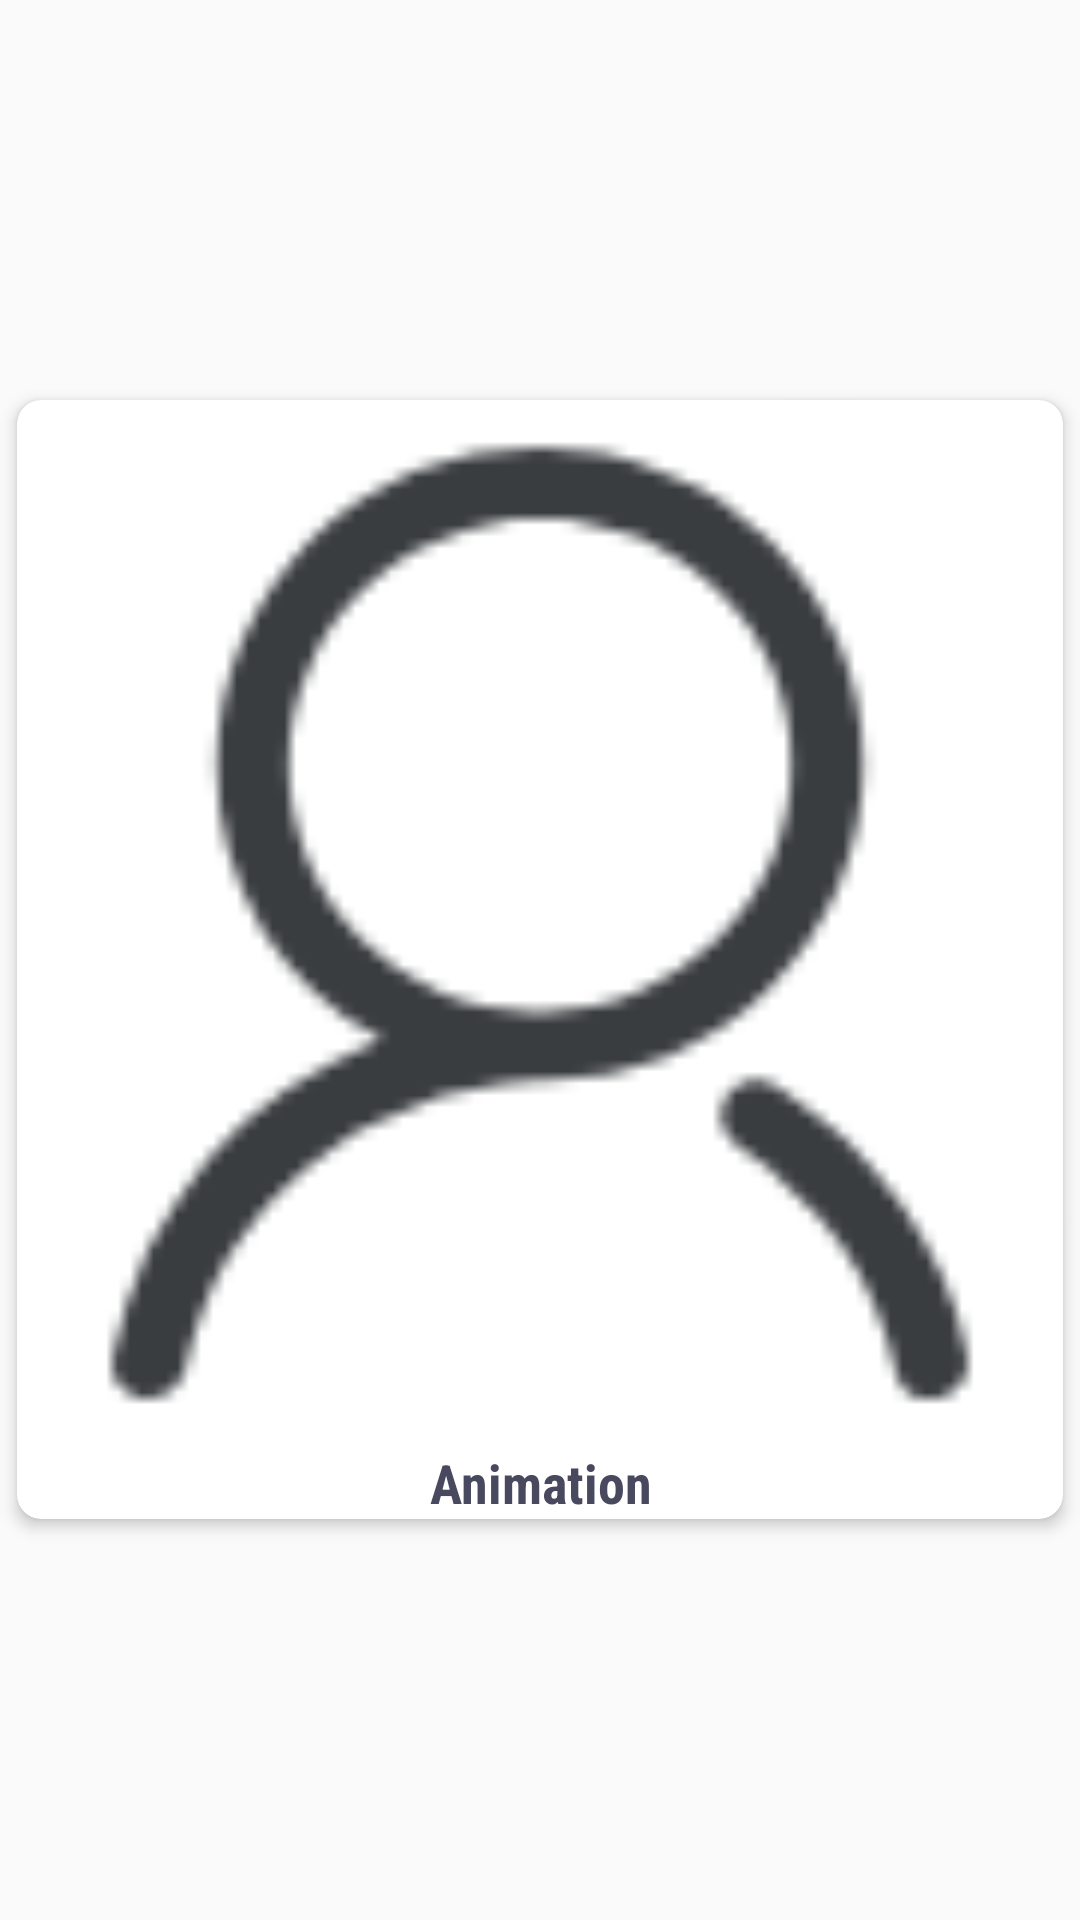

Layout XML and referenced resources for this Android screen:
<!-- AndroidManifest.xml: application theme Theme.AppCompat.Light.NoActionBar -->
<!-- res/layout/home_item_view.xml -->
<?xml version="1.0" encoding="utf-8"?>
<LinearLayout xmlns:android="http://schemas.android.com/apk/res/android"
              xmlns:card_view="http://schemas.android.com/apk/res-auto"
              android:layout_width="match_parent"
              android:layout_height="wrap_content"
              android:gravity="center"
              android:orientation="horizontal">

    <androidx.cardview.widget.CardView
        android:layout_width="match_parent"
        android:layout_height="wrap_content"
        android:layout_gravity="center"
        card_view:cardBackgroundColor="@android:color/white"
        card_view:cardCornerRadius="8dp"
        card_view:cardElevation="3dp"
        card_view:cardUseCompatPadding="true"

        >

        <LinearLayout
            android:layout_width="match_parent"
            android:layout_height="wrap_content"
            android:gravity="center"
            android:orientation="vertical">

            <ImageView
                android:id="@+id/icon"
                android:layout_width="match_parent"
                android:layout_height="wrap_content"
                android:adjustViewBounds="true"
                android:src="@drawable/bottom_account"/>

            <TextView
                android:id="@+id/text"
                android:layout_width="match_parent"
                android:layout_height="wrap_content"
                android:layout_gravity="center"
                android:gravity="center"
                android:text="Animation"
                android:textSize="18sp"
                android:textColor="#48495F"
                android:textStyle="bold"
                android:fontFamily="sans-serif-condensed"
                />
        </LinearLayout>
    </androidx.cardview.widget.CardView>
</LinearLayout>
<!-- resources referenced by this layout -->
<resources>
  <!-- drawable bottom_account: png bitmap (drawable-mdpi, 759 bytes) -->
</resources>
